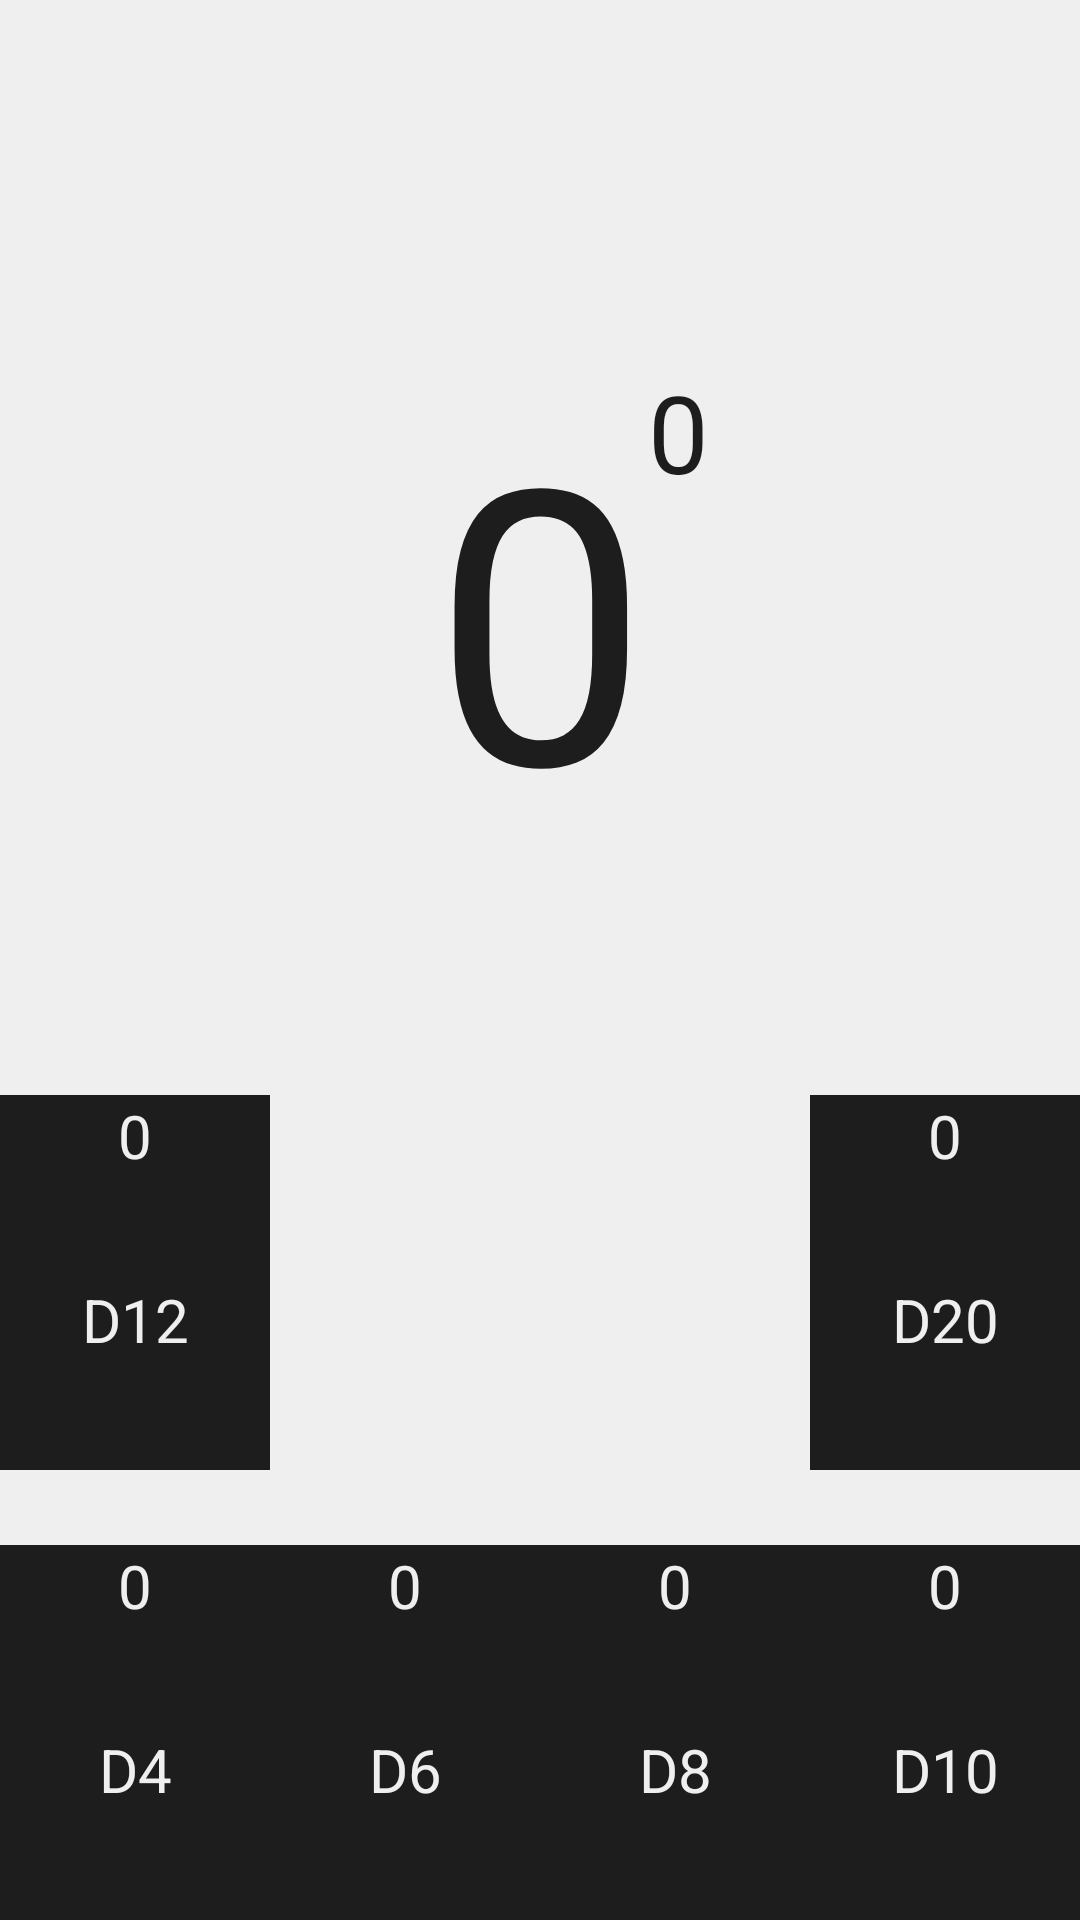

This screen was rendered from an Android layout file. Write that file and the resources it references.
<!-- AndroidManifest.xml: application theme AppTheme -->
<!-- res/layout/activity_die_roller.xml -->
<FrameLayout xmlns:android="http://schemas.android.com/apk/res/android"
    xmlns:tools="http://schemas.android.com/tools" android:id="@+id/container"
    android:layout_width="match_parent" android:layout_height="match_parent"
    tools:context=".DieRoller" tools:ignore="MergeRootFrame" >

    <RelativeLayout android:layout_width="match_parent" android:layout_height="fill_parent"
        android:id="@+id/view">
        <TextView
            android:id="@+id/roll"
            android:layout_width="wrap_content"
            android:layout_height="wrap_content"
            android:layout_marginBottom="100dp"
            android:layout_alignBottom="@+id/uppercount"
            android:gravity="center"
            android:layout_centerHorizontal="true"
            android:layout_centerVertical="true"
            android:textSize="128dp"
            android:text="0"/>
        <TextView
            android:id="@+id/bonus"
            android:layout_width="wrap_content"
            android:layout_height="wrap_content"
            android:gravity="center"
            android:textSize="36dp"
            android:text="0"
            android:layout_toRightOf="@id/roll"
            android:layout_alignTop="@id/roll"
            android:layout_toEndOf="@id/roll" />
        <Button
            android:id="@+id/stop"
            android:layout_width="fill_parent"
            android:layout_height="fill_parent"
            android:layout_above="@+id/count"
            android:alpha="0.0"
            android:onClick="onTotalClick"
        />
        <LinearLayout
            android:id="@+id/upperdie"
            android:layout_width="match_parent"
            android:layout_height="wrap_content"
            android:layout_marginLeft="0dp"
            android:layout_marginRight="0dp"
            android:layout_marginBottom="25dp"
            android:layout_above="@+id/count"
            android:orientation="horizontal">
            <Button
                style="@style/smoothButton"
                android:text="@string/d12"/>
            <Button
                style="@style/WS"/>
            <Button
                style="@style/WS"/>
            <Button
                style="@style/smoothButton"
                android:text="@string/d20"/>
        </LinearLayout>
        <LinearLayout
            android:id="@+id/uppercount"
            android:layout_width="match_parent"
            android:layout_height="wrap_content"
            android:layout_marginLeft="0dp"
            android:layout_marginRight="0dp"
            android:layout_above="@id/upperdie">
            <Button
                style="@style/smoothLabel"
                android:text="@string/s0"/>
            <Button
                style="@style/WS"/>
            <Button
                style="@style/WS"/>
            <Button
                style="@style/smoothLabel"
                android:text="@string/s0"/>
        </LinearLayout>
        <LinearLayout
            android:id="@+id/die"
            android:layout_width="match_parent"
            android:layout_height="wrap_content"
            android:layout_marginLeft="0dp"
            android:layout_marginRight="0dp"
            android:layout_alignParentBottom="true"
            android:orientation="horizontal">
            <Button
                style="@style/smoothButton"
                android:text="@string/d4"/>
            <Button
                style="@style/smoothButton"
                android:text="@string/d6"/>
            <Button
                style="@style/smoothButton"
                android:text="@string/d8"/>
            <Button
                style="@style/smoothButton"
                android:text="@string/d10"/>
        </LinearLayout>
        <LinearLayout
            android:id="@+id/count"
            android:layout_width="match_parent"
            android:layout_height="wrap_content"
            android:layout_marginLeft="0dp"
            android:layout_marginRight="0dp"
            android:layout_above="@id/die">
            <Button
                style="@style/smoothLabel"
                android:text="@string/s0"/>
            <Button
                style="@style/smoothLabel"
                android:text="@string/s0"/>
            <Button
                style="@style/smoothLabel"
                android:text="@string/s0"/>
            <Button
                style="@style/smoothLabel"
                android:text="@string/s0"/>
        </LinearLayout>
    </RelativeLayout>

</FrameLayout>
<!-- resources referenced by this layout -->
<resources>
  <string name="d10">d10</string>
  <string name="d12">d12</string>
  <string name="d20">d20</string>
  <string name="d4">d4</string>
  <string name="d6">d6</string>
  <string name="d8">d8</string>
  <string name="s0">0</string>
  <style name="WS">
          <item name="android:layout_margin">0dp</item>
          <item name="android:layout_weight">1</item>
          <item name="android:layout_width">0dp</item>
          <item name="android:layout_height">25dp</item>
          <item name="android:background">#00000000</item>
  
      </style>
  <style name="smoothButton">
          <item name="android:layout_margin">0dp</item>
          <item name="android:layout_width">0dp</item>
          <item name="android:layout_height">100dp</item>
          <item name="android:layout_weight">1</item>
          <item name="android:background">@drawable/button_switched</item>
          <item name="android:textAllCaps">true</item>
          <item name="android:textSize">20dp</item>
          <item name="android:textColor">@color/background</item>
          <item name="android:onClick">onClick</item>
      </style>
  <style name="smoothLabel">
          <item name="android:layout_margin">0dp</item>
          <item name="android:layout_width">0dp</item>
          <item name="android:layout_height">25dp</item>
          <item name="android:layout_weight">1</item>
          <item name="android:background">@drawable/button_dark</item>
          <item name="android:textAllCaps">true</item>
          <item name="android:textSize">20dp</item>
          <item name="android:textColor">@color/background</item>
      </style>
  <style name="AppTheme" parent="@android:style/Theme.NoTitleBar">
          <item name="android:windowBackground">@color/background</item>
          <item name="android:textColor">@color/dark</item>
      </style>
  <!-- drawable button_switched (drawable) -->
  <?xml version="1.0" encoding="utf-8"?>
  <selector xmlns:android="http://schemas.android.com/apk/res/android">
      <item android:drawable="@drawable/button_highlight"
          android:state_pressed="true"/>
      <item android:drawable="@drawable/button_dark"
          android:state_pressed="false"/>
  </selector>
  <color name="background">#efefef</color>
  <!-- drawable button_dark (drawable) -->
  <?xml version="1.0" encoding="utf-8"?>
  <shape xmlns:android="http://schemas.android.com/apk/res/android"
      android:shape="rectangle">
      <solid android:color="@color/dark"/>
      <corners android:radius="0dp"/>
  
  </shape>
  <color name="dark">#1d1d1d</color>
  <!-- drawable button_highlight (drawable-mdpi) -->
  <?xml version="1.0" encoding="utf-8"?>
  <shape xmlns:android="http://schemas.android.com/apk/res/android"
      android:shape="rectangle">
      <solid android:color="@color/light"/>
      <corners android:radius="0dp"/>
  
  </shape>
  <color name="light">#4d4d4d</color>
</resources>
